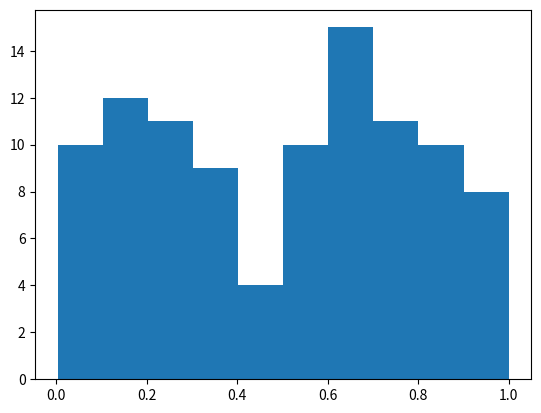

This chart was generated by the following Python code:
%matplotlib inline
import numpy as np
import matplotlib.pyplot as plt

# Plasma Simulation 50
def sim():
    x = np.random.rand(100)
    plt.hist(x)
    
if __name__ == '__main__':
    sim()
